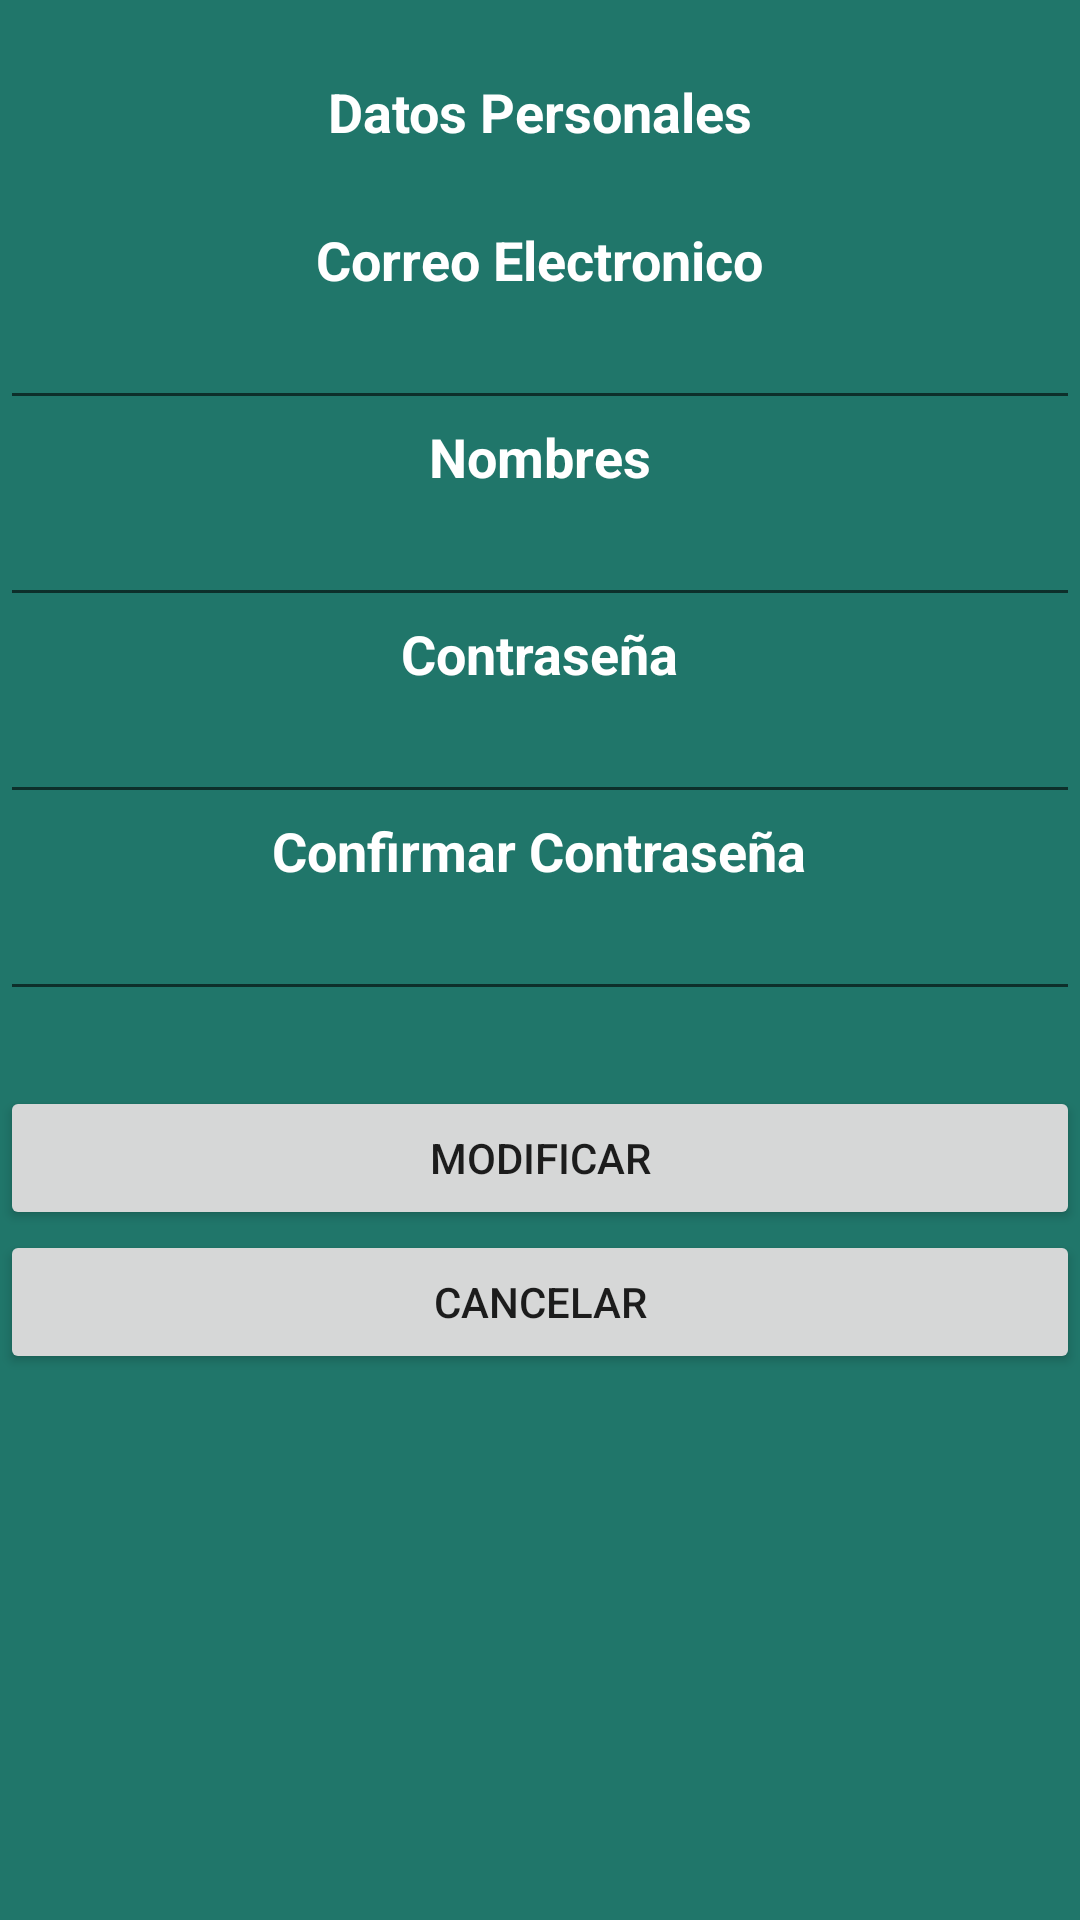

Here is an Android app screen rendered from its layout file. Give the layout XML and the strings, colors and styles it references.
<!-- AndroidManifest.xml: application theme Theme.Catched -->
<!-- res/layout/fragment_gestor_informacion.xml -->
<ScrollView xmlns:android="http://schemas.android.com/apk/res/android"
        xmlns:app="http://schemas.android.com/apk/res-auto"
        xmlns:tools="http://schemas.android.com/tools"
        android:layout_width="match_parent"
        android:layout_height="match_parent"
        style="@style/Fondo"
        android:focusableInTouchMode="true"
        tools:context="com.catched_movil.app.Vista.ModificarUsuario">

        <LinearLayout
            android:layout_width="match_parent"
            android:layout_height="match_parent"
            android:orientation="vertical"
            android:focusable="true"
            android:focusableInTouchMode="true"
            >

            <Space
                android:layout_width="match_parent"
                android:layout_height="25dp"
                />

            <TextView
                android:id="@+id/modifi_us_txt_1"
                android:layout_width="wrap_content"
                android:layout_height="wrap_content"
                android:text="Datos Personales"
                style="@style/Titulostipo4"
                android:layout_gravity="center"

                />

            <Space
                android:layout_width="match_parent"
                android:layout_height="25dp"
                />

            <TextView
                android:id="@+id/modifi_us_txt_2"
                android:layout_width="wrap_content"
                android:layout_height="wrap_content"
                style="@style/Titulostipo4"
                android:layout_gravity="center"
                android:text="Correo Electronico" />

            <EditText
                android:id="@+id/modifi_us_edtxt_usuario"
                android:layout_width="match_parent"
                android:layout_height="wrap_content"
                android:layout_gravity="center"
                android:inputType="textEmailAddress"
                style="@style/Texto2"
                android:textAlignment="center"
                />


            <TextView
                android:id="@+id/modifi_us_txt_3"
                android:layout_width="wrap_content"
                android:layout_height="wrap_content"
                style="@style/Titulostipo4"
                android:layout_gravity="center"
                android:text="Nombres" />

            <EditText
                android:id="@+id/modifi_us_edtxt_nombre"
                android:layout_width="match_parent"
                android:layout_height="wrap_content"
                android:layout_gravity="center"
                android:inputType="text"
                style="@style/Texto2"
                android:textAlignment="center"

                />

            <TextView
                style="@style/Titulostipo4"
                android:layout_gravity="center"
                android:id="@+id/modifi_us_txt_4"
                android:layout_width="wrap_content"
                android:layout_height="wrap_content"
                android:text="Contraseña" />


            <EditText

                android:id="@+id/modifi_us_edtxt_password"
                android:layout_width="match_parent"
                android:layout_height="wrap_content"
                android:layout_gravity="center"
                android:inputType="textPassword"
                style="@style/Texto2"
                android:textAlignment="center"

                />

            <TextView
                style="@style/Titulostipo4"
                android:layout_gravity="center"
                android:id="@+id/modifi_us_txt_5"
                android:layout_width="wrap_content"
                android:layout_height="wrap_content"
                android:text="Confirmar Contraseña" />

            <EditText
                android:id="@+id/modifi_us_edtxt_password_confirmar"
                android:layout_width="match_parent"
                android:layout_height="wrap_content"
                android:layout_gravity="center"
                android:inputType="textPassword"
                style="@style/Texto2"
                android:textAlignment="center"

                />

            <Space
                android:layout_width="match_parent"
                android:layout_height="25dp"
                />
            <Button
                android:id="@+id/modifi_us_registrar"
                android:layout_width="match_parent"
                android:layout_height="wrap_content"
                android:text="Modificar"
                android:textAlignment="center" />

            <Button
                android:id="@+id/modifi_us_cancelar"
                android:layout_width="match_parent"
                android:layout_height="wrap_content"
                android:text="Cancelar"
                android:textAlignment="center" />
        </LinearLayout>
</ScrollView>
<!-- resources referenced by this layout -->
<resources>
  <style name="Fondo">
          <item name="android:background">#20766A</item>
      </style>
  <style name="Texto2">
          <item name="android:textColor">#FFF</item>
          <item name="android:textSize">18dp</item>
      </style>
  <style name="Titulostipo4">
          <item name="android:textColor">#FFF</item>
          <item name="android:textSize">18dp</item>
          <item name="android:textStyle">bold</item>
      </style>
  <!-- drawable selectable_background_catched (drawable) -->
  <?xml version="1.0" encoding="utf-8"?>
  <selector xmlns:android="http://schemas.android.com/apk/res/android"
          android:exitFadeDuration="@android:integer/config_mediumAnimTime" >
      <item android:state_pressed="false" android:state_focused="true" android:drawable="@drawable/list_focused_catched" />
      <item android:state_pressed="true" android:drawable="@drawable/list_pressed_catched" />
      <item android:drawable="@android:color/transparent" />
  </selector>
  <style name="PopupMenu.Catched" parent="@style/Widget.AppCompat.PopupMenu">	
          <item name="android:popupBackground">@drawable/menu_dropdown_panel_catched</item>	
      </style>
  <style name="DropDownListView.Catched" parent="@style/Widget.AppCompat.ListView.DropDown">
          <item name="android:listSelector">@drawable/selectable_background_catched</item>
      </style>
  <style name="ActionBarTabStyle.Catched" parent="@style/Widget.AppCompat.ActionBar.TabView">
          <item name="android:background">@drawable/tab_indicator_ab_catched</item>
      </style>
  <style name="DropDownNav.Catched" parent="@style/Widget.AppCompat.Spinner.DropDown.ActionBar">
          <item name="android:background">@drawable/spinner_background_ab_catched</item>
          <item name="android:popupBackground">@drawable/menu_dropdown_panel_catched</item>
          <item name="android:dropDownSelector">@drawable/selectable_background_catched</item>
      </style>
  <style name="ActionBar.Solid.Catched" parent="@style/Widget.AppCompat.Light.ActionBar.Solid.Inverse">
          <item name="background">@drawable/ab_solid_catched</item>
          <item name="backgroundStacked">@drawable/ab_stacked_solid_catched</item>
          <item name="backgroundSplit">@drawable/ab_bottom_solid_catched</item>
          <item name="progressBarStyle">@style/ProgressBar.Catched</item>
      </style>
  <style name="ActionButton.CloseMode.Catched" parent="@style/Widget.AppCompat.ActionButton.CloseMode">
          <item name="android:background">@drawable/btn_cab_done_catched</item>
      </style>
  <style name="Theme.Catched.Widget" parent="@style/Theme.AppCompat">
          <item name="popupMenuStyle">@style/PopupMenu.Catched</item>
          <item name="dropDownListViewStyle">@style/DropDownListView.Catched</item>
      </style>
  <style name="ProgressBar.Catched" parent="@style/Widget.AppCompat.ProgressBar.Horizontal">
          <item name="android:progressDrawable">@drawable/progress_horizontal_catched</item>
      </style>
  <!-- drawable btn_cab_done_catched (drawable) -->
  <?xml version="1.0" encoding="utf-8"?>
  <selector xmlns:android="http://schemas.android.com/apk/res/android">
      <item android:state_pressed="true"
          android:drawable="@drawable/btn_cab_done_pressed_catched" />
      <item android:state_focused="true" android:state_enabled="true"
          android:drawable="@drawable/btn_cab_done_focused_catched" />
      <item android:state_enabled="true"
          android:drawable="@drawable/btn_cab_done_default_catched" />
  </selector>
</resources>
